Run: headless pygame with SDL's dummy video driver; simulated clock (each Clock.tick advances the game by its frame time, no real sleeping); random seed 0; keys injected as events and as key.get_pressed() state; no mouse input.
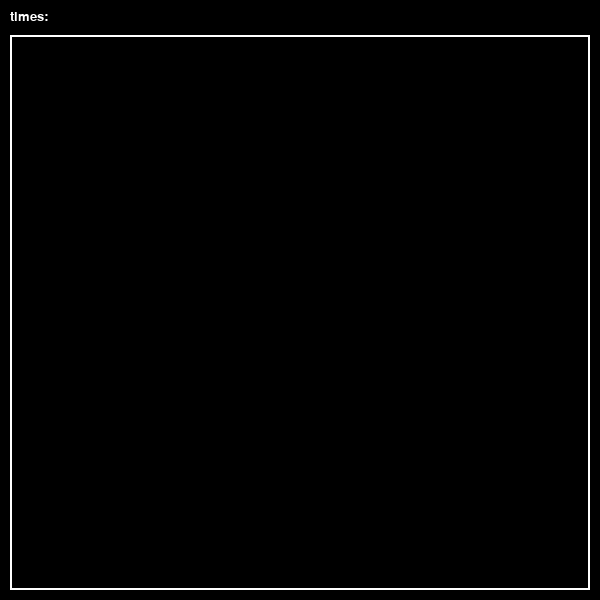
Frame 1 of 4 · flips 1–60 · no input
Frame 2 of 4 · flips 61–180 · tapped SPACE, RETURN · held RIGHT (→), D · screen unchanged from frame 1, image omitted
Frame 3 of 4 · flips 181–300 · held DOWN (↓), S · screen unchanged from frame 2, image omitted
Frame 4 of 4 · flips 301–420 · held LEFT (←), A, UP (↑), W · screen unchanged from frame 3, image omitted

The pygame program that drew these frames:

import pygame as pg
import pygame.font

pg.init() # 초기화
width, height = 600, 600
text_color = (255, 255, 255)
line_color = (255, 255, 255)

screen = pg.display.set_mode((width, height))
pg.display.set_caption('빛의 경로')
font = pygame.font.SysFont("arial", 20, False, False)
text = font.render("times: ", True, text_color)
clock = pygame.time.Clock() #프레임 설정

# 계속 화면이 보이도록 한다.
while True:
    screen.fill((0,0,0)) # 화면 초기화
    clock.tick(30) # 30프레임
    screen.blit(text, (10, 10))
    pg.draw.rect(screen, line_color, (10, 35, 580, 555), 2) # 직사각형 그리기
    #pg.draw.line(screen, line_color, (10, 10), (100, 10), 1) # 선 긋기
    #pg.draw.lines(screen, line_color, False, ((0, 80), (50, 90), (200, 80), (220, 30)), 1) # 선 여러개 한 번에 긋기
    #pg.draw.polygon(screen, line_color, ((100, 100), (0, 200), (200, 200)), 5) # 다각형 그리기

    pg.display.update() # 화면 전체 업데이트 메소드

    for event in pg.event.get():

        if event.type == pg.QUIT: # x를 눌렀을 때 종료
            pg.quit() # pygame 종료
            exit(0) # while문 종료
